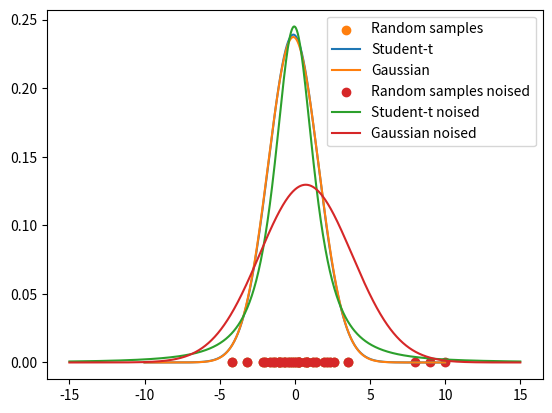

Write Python code to recreate this figure.
from scipy.optimize import minimize
from scipy.stats import norm, t
import numpy as np
import matplotlib.pyplot as plt
import math
import scipy.special


# for the asked distribution by the question, mean is 0 and standard deviaation is 2, number of observations are asked to be 30
# code to gen new random values each run
np.random.seed()
random_samples = np.random.normal(loc=0, scale=2, size=30)
zeros = [0]*30 #adding zeros to facilitate plotting scatter for our drawn random_samples

print(random_samples)
plt.scatter(random_samples,zeros, alpha=0.25, vmin=-10, vmax=10)
plt.show()

# The following Log functions get params and args from mle and return log likelihood of each distribution
def Gaussian_Log(params, random_samples):
    mu, sigma = params
    n=len(random_samples)
    llg= n*np.log(2*np.pi*(sigma**2))/2 + np.sum(((random_samples-mu)**2)/(2 * (sigma**2)))
    return llg

def Student_Log(params, random_samples):
    mu, sigma, v = params
    n = len(random_samples)
    # At first, I tried to implement the mle of student-t myself with the commands below
    summ= 0
    i=0
    for i in range (n):
      summ = summ + np.log(1+((random_samples[i]-mu)/(sigma*math.sqrt(v)))**2)
    llt = (n*(np.log(scipy.special.gamma((v + 1) / 2))-np.log(scipy.special.gamma((v/ 2)))-0.5*np.log(np.pi*v)-np.log(sigma)) - ((v+1)/2)*summ)
    # I had to  use scipy t after I couldn't get my formula to work due to shortage of time
    llt= -np.sum(t.logpdf(random_samples, df=v, loc=mu, scale=sigma))
    return llt

# Param x is setting the interval for showing the density
x = np.linspace(-10, 10, 10000)
# calculating MLE for Gaussian and Student-t distributions, because I had to use L-BFGS, I used the scipy.optimize.minimize command to pass it as the method
# According to scipy.optimize.minimize docs, I had to use L-BFGS-B as the method similar to L-BFGS but with bounds for input var
# Parameter bounds was necessary because of L-BFGS-B,
# After getting the MLE for both distributions, will calculate the pdf densities for both of them
gaussian_mle = minimize(Gaussian_Log, [0, 1], args=random_samples, method='L-BFGS-B', bounds=((-10, 10), (0.1, 10)))
# the output of minimize returns x, that has the solution array for all the attributes inside the mle for each distribution
gaussian_pdf = norm.pdf(x, loc=gaussian_mle.x[0], scale=gaussian_mle.x[1])
student_mle = minimize(Student_Log, [0, 1, 1], args=random_samples, method='L-BFGS-B', bounds=((-15, 15), (0.1, 10), (0.1, 100)))
student_pdf = t.pdf(x, df=student_mle.x[2], loc=student_mle.x[0], scale=student_mle.x[1])

# I used print to gain an insight what is happening in the minimization process and what has been fed to the pdf function
#print(gaussian_pdf)
print(gaussian_mle)
#print(student_pdf)
print(student_mle)

plt.scatter(random_samples, zeros, label='Random samples')
plt.plot(x, student_pdf, label='Student-t')
plt.plot(x, gaussian_pdf, label='Gaussian')
plt.legend()
plt.show()

# adding the noises to the previously drawn random samples array horizontally
random_samples = np.hstack((random_samples, [8, 9, 10]))
# new zeros for adjusting thwe size after noises are added
zeros = [0]*33
print(random_samples)
plt.scatter(random_samples,zeros, alpha=0.25, vmin=-10, vmax=10)
plt.show()

# Param x is updated after big noises are added to accomodate
x = np.linspace(-15, 15, 1000)

# Finding MLE and then probability density for the transformed gaussian and student-t distributions after noises were added
# repeating the previous part for both distributions after the noises were added
gaussian_mle = minimize(Gaussian_Log, [0, 1], args=random_samples, method='L-BFGS-B', bounds=((-15, 15), (0.1, 10)))
gaussian_pdf = norm.pdf(x, loc=gaussian_mle.x[0], scale=gaussian_mle.x[1])
student_mle= minimize(Student_Log, [0, 1, 1], args=random_samples, method='L-BFGS-B', bounds=((-15, 15), (0.1, 10), (0.1, 100)))
student_pdf= t.pdf(x, df=student_mle.x[2], loc=student_mle.x[0], scale=student_mle.x[1])

#print(gaussian_pdf)
print(gaussian_mle)
#print(student_pdf)
print(student_mle)

plt.scatter(random_samples, zeros, label='Random samples noised')
plt.plot(x, student_pdf, label='Student-t noised')
plt.plot(x, gaussian_pdf, label='Gaussian noised')
plt.legend()
plt.show()